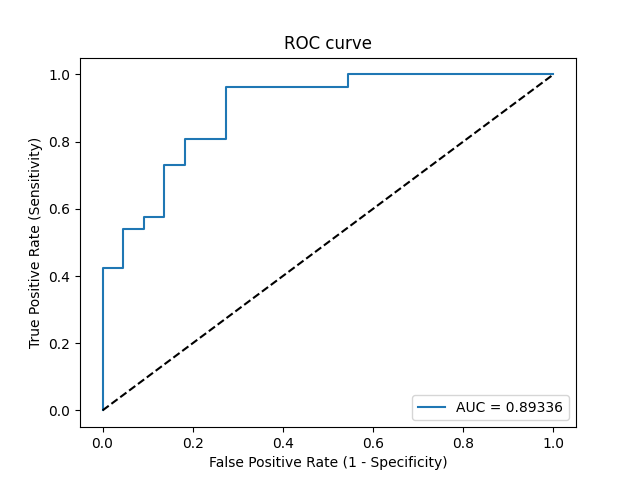

Source data for this figure (header and first rows):
Threshold, Sensitivity, Specificity, NPV, PPV
inf, 0.0, 1.0, 0.4583, 0
0.9999, 0.03846, 1.0, 0.4681, 1.0
0.9126, 0.4231, 1.0, 0.5946, 1.0
0.9044, 0.4231, 0.9545, 0.5833, 0.9167
0.8814, 0.5385, 0.9545, 0.6364, 0.9333
0.8696, 0.5385, 0.9091, 0.625, 0.875
0.8674, 0.5769, 0.9091, 0.6452, 0.8824
0.8483, 0.5769, 0.8636, 0.6333, 0.8333
0.7333, 0.7308, 0.8636, 0.7308, 0.8636
0.7108, 0.7308, 0.8182, 0.72, 0.8261
0.6525, 0.8077, 0.8182, 0.7826, 0.84
0.6068, 0.8077, 0.7273, 0.7619, 0.7778
0.4612, 0.9615, 0.7273, 0.9412, 0.8065
0.2919, 0.9615, 0.4545, 0.9091, 0.6757
0.2765, 1.0, 0.4545, 1.0, 0.6842
0.03518, 1.0, 0.0, 0, 0.5417
